Run: headless pygame with SDL's dummy video driver; simulated clock (each Clock.tick advances the game by its frame time, no real sleeping); random seed 0; keys injected as events and as key.get_pressed() state; no mouse input.
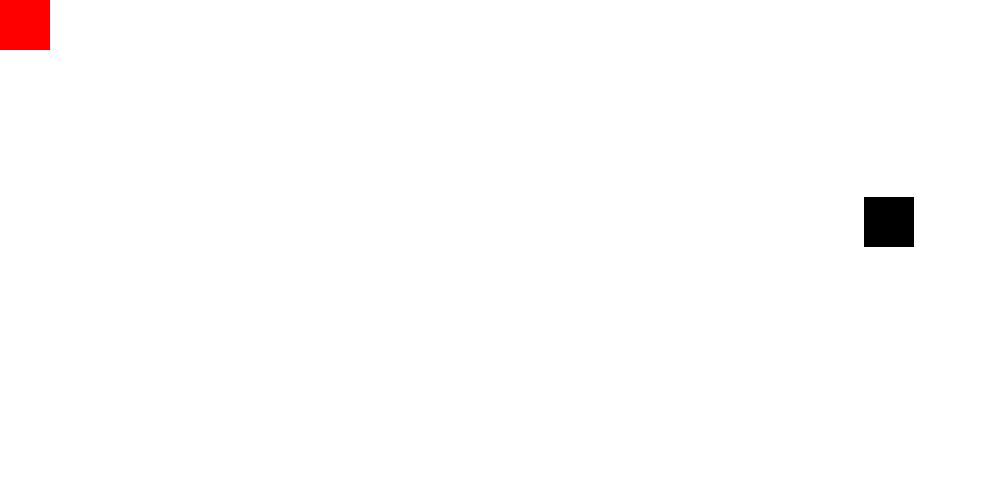
Frame 1 of 4 · flips 1–60 · no input
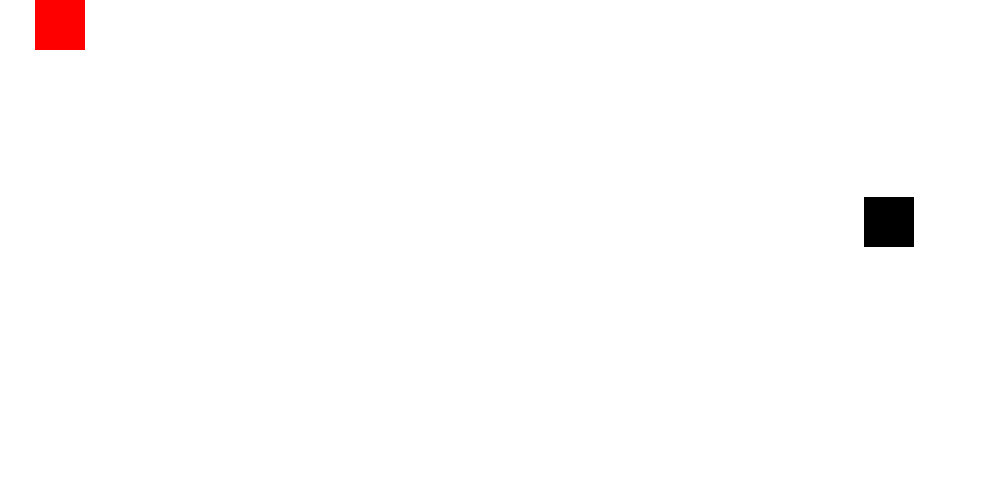
Frame 2 of 4 · flips 61–180 · tapped SPACE, RETURN · held RIGHT (→), D
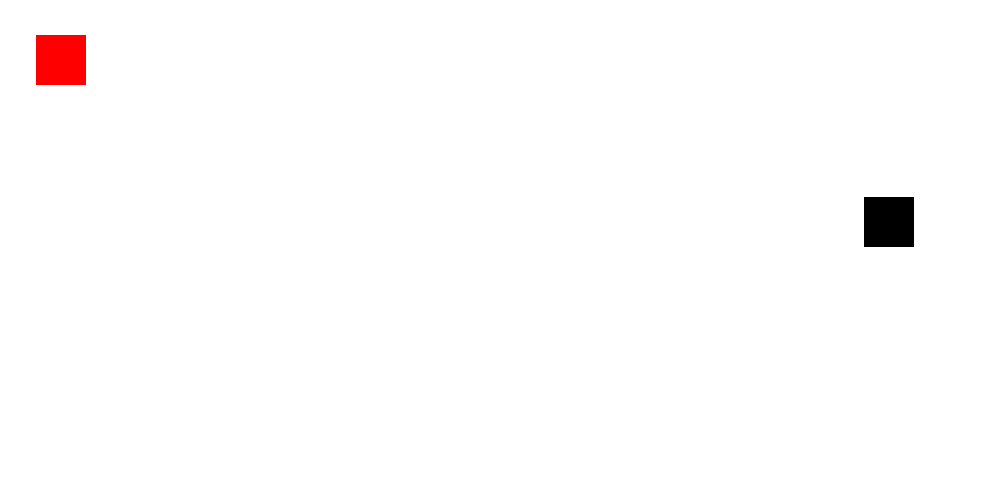
Frame 3 of 4 · flips 181–300 · held DOWN (↓), S
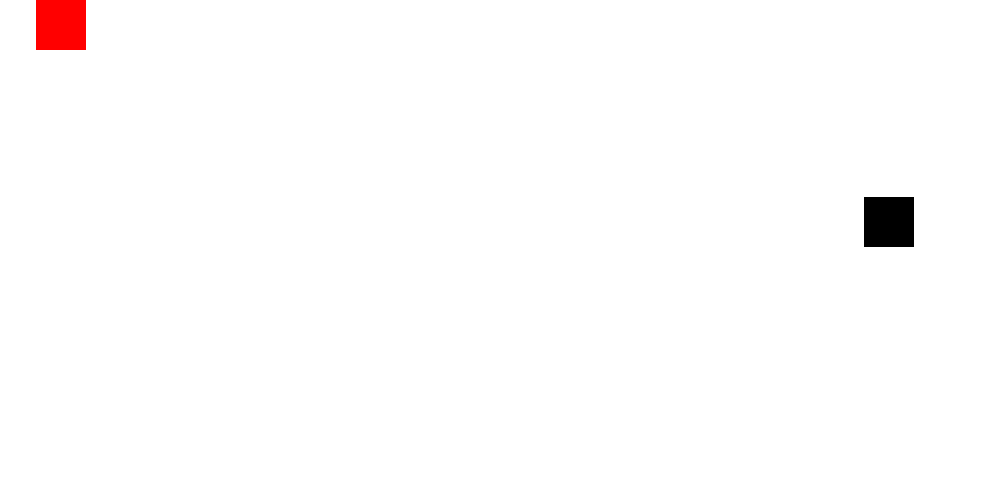
Frame 4 of 4 · flips 301–420 · held LEFT (←), A, UP (↑), W

The pygame program that drew these frames:

import pygame, random
pygame.init()

white = (255,255,255)
red = (255,0,0)
black = (0,0,0)
x = 0
y = 0
width = 1000
height = 500
x2 = random.choice(range(0,width - 50))
y2 = random.choice(range(0,height - 50))
moveX = 0
moveY = 0
snakeWidth = 50

gameBoard = pygame.display.set_mode((width,height))


while True:
    for event in pygame.event.get():
        print(event)
        if event.type == pygame.QUIT:
            #for quitting pygame
            pygame.quit()
            #for quitting python
            quit()
        elif event.type == pygame.KEYDOWN:
            if event.key == pygame.K_DOWN:
                moveY = 0.3
                moveX = 0
            elif event.key == pygame.K_RIGHT:
                moveX = 0.3
                moveY = 0
            elif event.key == pygame.K_LEFT:
                moveX = -0.3
                moveY = 0
            elif event.key == pygame.K_UP:
                moveY = -0.3
                moveX = 0

    gameBoard.fill(white)
    #  surface, color, [x,y,width,height]
    rect1 = pygame.draw.rect(gameBoard, red, [x,y,snakeWidth,50])
    rect2 = pygame.draw.rect(gameBoard, black, [x2,y2,50,50])
    if rect1.colliderect(rect2):
        x2 = random.choice(range(0, width - 50))
        y2 = random.choice(range(0, height - 50))
        snakeWidth += 50
    x += moveX
    y += moveY

    '''if x <= 0:
        moveX = 1
    elif x > width - 50:
        moveX = -1
    if y <= 0:
        moveY = 1
    elif y > height - 50:
        moveY = -1'''

    #pygame.draw.circle(gameBoard, red, [100,100], 50)
    pygame.display.update()
